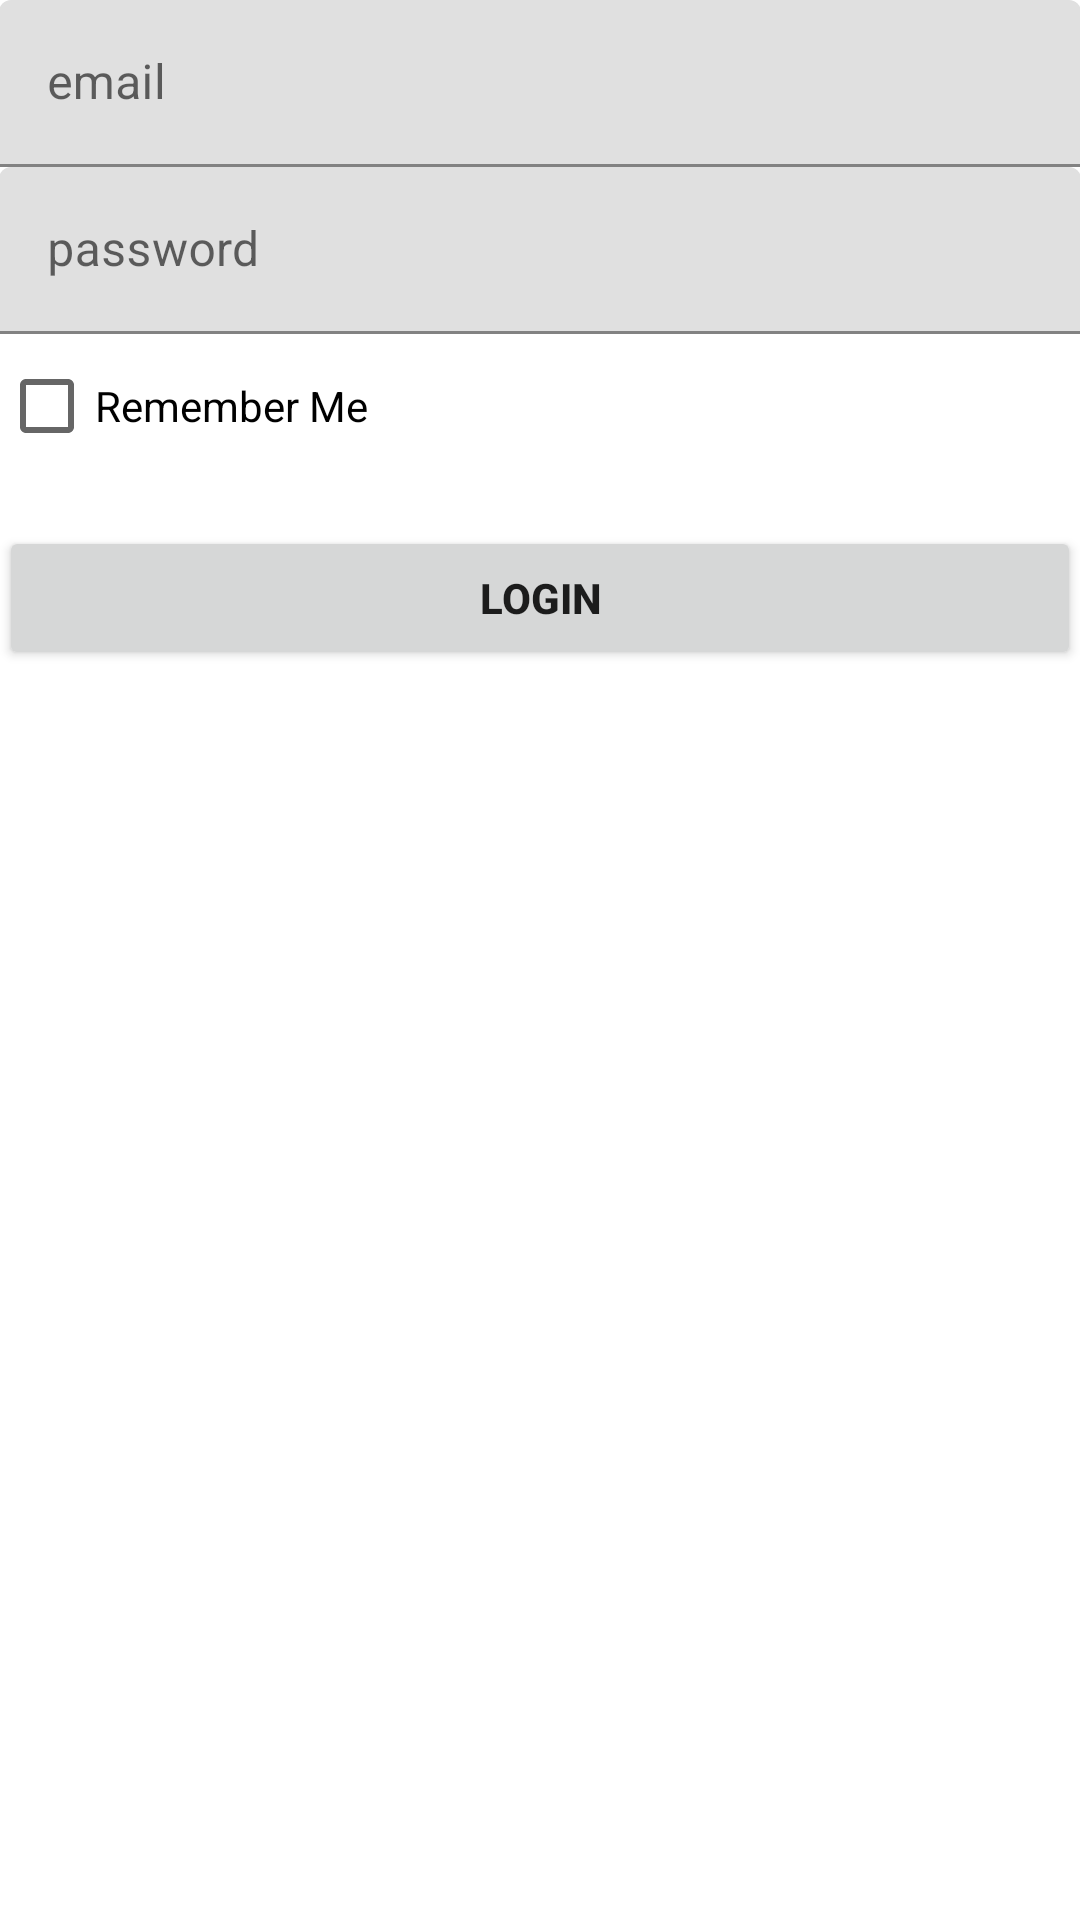

Reconstruct the res/layout file that produces this screen, plus the resources it refers to.
<!-- AndroidManifest.xml: application theme Theme.Tugas_praktikum_5 -->
<!-- res/layout/activity_main.xml -->
<LinearLayout xmlns:android="http://schemas.android.com/apk/res/android"
    xmlns:tools="http://schemas.android.com/tools"
    android:layout_width="match_parent"
    android:layout_height="match_parent"
    android:gravity="center_horizontal"
    android:orientation="vertical"
    android:paddingBottom="@dimen/activity_vertical_margin"
    android:paddingLeft="@dimen/activity_horizontal_margin"
    android:paddingRight="@dimen/activity_horizontal_margin"
    android:paddingTop="@dimen/activity_vertical_margin"
    tools:context="com.example.tugas_praktikum_5.MainActivity">
    
    <ProgressBar
        android:id="@+id/login_progress"
        style="?android:attr/progressBarStyleLarge"
        android:layout_width="wrap_content"
        android:layout_height="wrap_content"
        android:layout_marginBottom="8dp"
        android:visibility="gone"/>
    <ScrollView
        android:id="@+id/login_form"
        android:layout_width="match_parent"
        android:layout_height="match_parent">
        <LinearLayout
            android:id="@+id/email_login_form"
            android:layout_width="match_parent"
            android:layout_height="wrap_content"
            android:orientation="vertical">
            <com.google.android.material.textfield.TextInputLayout
                android:layout_width="match_parent"
                android:layout_height="wrap_content"> <EditText
                android:id="@+id/email"
                android:layout_width="match_parent"
                android:layout_height="wrap_content"
                android:hint="@string/prompt_email"
                android:inputType="textEmailAddress"
                android:maxLines="1"
                android:singleLine="true"/>
            </com.google.android.material.textfield.TextInputLayout>
            <com.google.android.material.textfield.TextInputLayout
                android:layout_width="match_parent"
                android:layout_height="wrap_content">
                <EditText
                    android:id="@+id/password"
                    android:layout_width="match_parent"
                    android:layout_height="wrap_content"
                    android:hint="@string/prompt_password"
                    android:imeActionId="@integer/customImeActionId"
                    android:imeActionLabel="@string/action_sign_in_short"
                    android:imeOptions="actionUnspecified"
                    android:inputType="textPassword"
                    android:maxLines="1"
                    android:singleLine="true"/>
            </com.google.android.material.textfield.TextInputLayout>
            <CheckBox
                android:layout_width="match_parent"
                android:layout_height="wrap_content"
                android:text="Remember Me"
                android:id="@+id/checkBoxRememberMe"/>
            <Button
                android:id="@+id/email_sign_in_button"
                android:layout_width="match_parent"
                android:layout_height="wrap_content"
                android:layout_marginTop="16dp"
                android:text="@string/action_sign_in"
                android:textStyle="bold"/>
        </LinearLayout>
    </ScrollView>
</LinearLayout>
<!-- resources referenced by this layout -->
<resources>
  <dimen name="activity_horizontal_margin" />
  <dimen name="activity_vertical_margin" />
  <string name="action_sign_in">login</string>
  <string name="action_sign_in_short" />
  <string name="prompt_email">email</string>
  <string name="prompt_password">password</string>
  <style name="Theme.Tugas_praktikum_5" parent="Theme.MaterialComponents.DayNight.DarkActionBar">
          
          <item name="colorPrimary">@color/purple_500</item>
          <item name="colorPrimaryVariant">@color/purple_700</item>
          <item name="colorOnPrimary">@color/white</item>
          
          <item name="colorSecondary">@color/teal_200</item>
          <item name="colorSecondaryVariant">@color/teal_700</item>
          <item name="colorOnSecondary">@color/black</item>
          
          <item name="android:statusBarColor" tools:targetApi="l">?attr/colorPrimaryVariant</item>
          
      </style>
  <!-- not gathered from this repository: default colours our renderer supplied (Android Studio template values) -->
  <color name="purple_500">#FF6200EE</color>
  <color name="purple_700">#FF3700B3</color>
  <color name="teal_200">#FF03DAC5</color>
  <color name="teal_700">#FF018786</color>
  <color name="black">#FF000000</color>
  <color name="white">#FFFFFFFF</color>
</resources>
